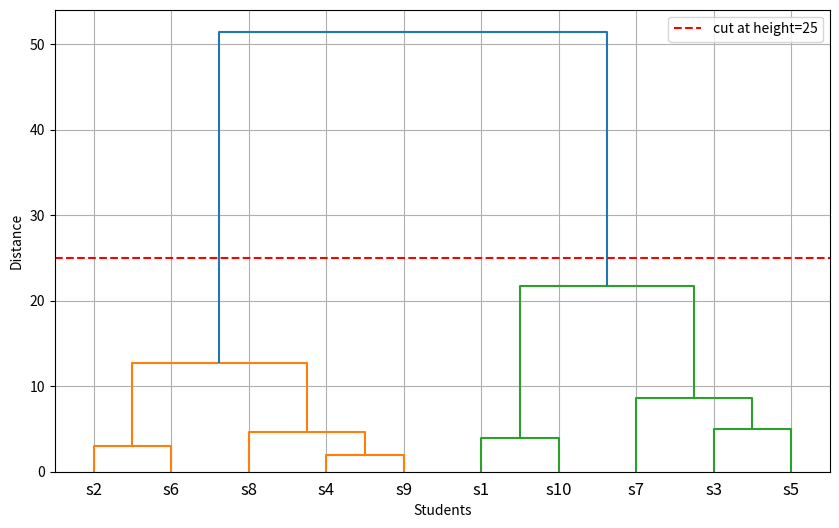
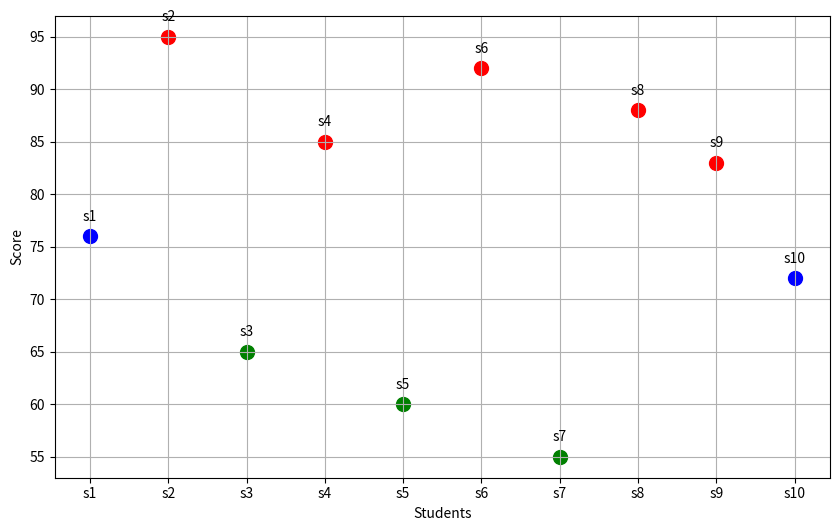

Here is the Python script that generated these plots, in order:
# 계층적 군집
# 10명 학생의 시험점수를 사용

import numpy as np
import pandas as pd
import matplotlib.pyplot as plt
from scipy.cluster.hierarchy import linkage, dendrogram, fcluster

students = ['s1','s2','s3','s4','s5','s6','s7','s8','s9','s10']
scores = np.array([76,95,65,85,60,92,55,88,83,72]).reshape(-1,1)
print(f'점수 : \n{scores.ravel()}') # flatten 보단 ravel를 사용해라(이유 : 더 빠르고, 복사를 하지 않음)

# 계층적 군집
linked = linkage(scores, method='ward')

plt.figure(figsize=(10,6))
dendrogram(linked, labels=students)
plt.axhline(y=25, color='r', linestyle='--', label='cut at height=25') # horizontal line
plt.xlabel('Students')
plt.ylabel('Distance')
plt.legend()
plt.grid(True)
plt.show()
plt.close()

# 군집 3개로 나누기
clusters = fcluster(linked, 3, criterion='maxclust')
print(clusters) # [2 1 3 1 3 1 3 1 1 2]

for student, cluster in zip(students, clusters):
    print(f'{student} : cluster {cluster}')
'''
s1 : cluster 2
s2 : cluster 1
s3 : cluster 3
s4 : cluster 1
s5 : cluster 3
s6 : cluster 1
s7 : cluster 3
s8 : cluster 1
s9 : cluster 1
s10 : cluster 2
'''

# 군집별로 점수와 이름 정리
cluster_info = {}
for student, cluster, score in zip(students, clusters, scores.ravel()):
    if cluster not in cluster_info:
        cluster_info[cluster] = {'students':[], 'scores':[]}
    cluster_info[cluster]['students'].append(student)
    cluster_info[cluster]['scores'].append(score)

for cluster_id, info in sorted(cluster_info.items()):
    avg_score = np.mean(info['scores'])
    student_list = ', '.join(info['students'])
    print(f'Cluster {cluster_id} : 평균점수={avg_score:.2f}, 학생들={student_list}')
  

# 군집 시각화
x_position = np.arange(len(students))
y_scores = scores.ravel()
colors={1:'red', 2:'blue', 3:'green'}
plt.figure(figsize=(10,6))
for i,(x,y,cluster) in enumerate(zip(x_position, y_scores, clusters)):
    plt.scatter(x,y,color=colors[cluster], s=100)
    # 점 찍고 글씨도 출력
    plt.text(x,y + 1.5, students[i], fontsize=10, ha='center')

plt.xticks(x_position, students)
plt.xlabel('Students')
plt.ylabel('Score')
plt.grid(True)
plt.show()
plt.close()
